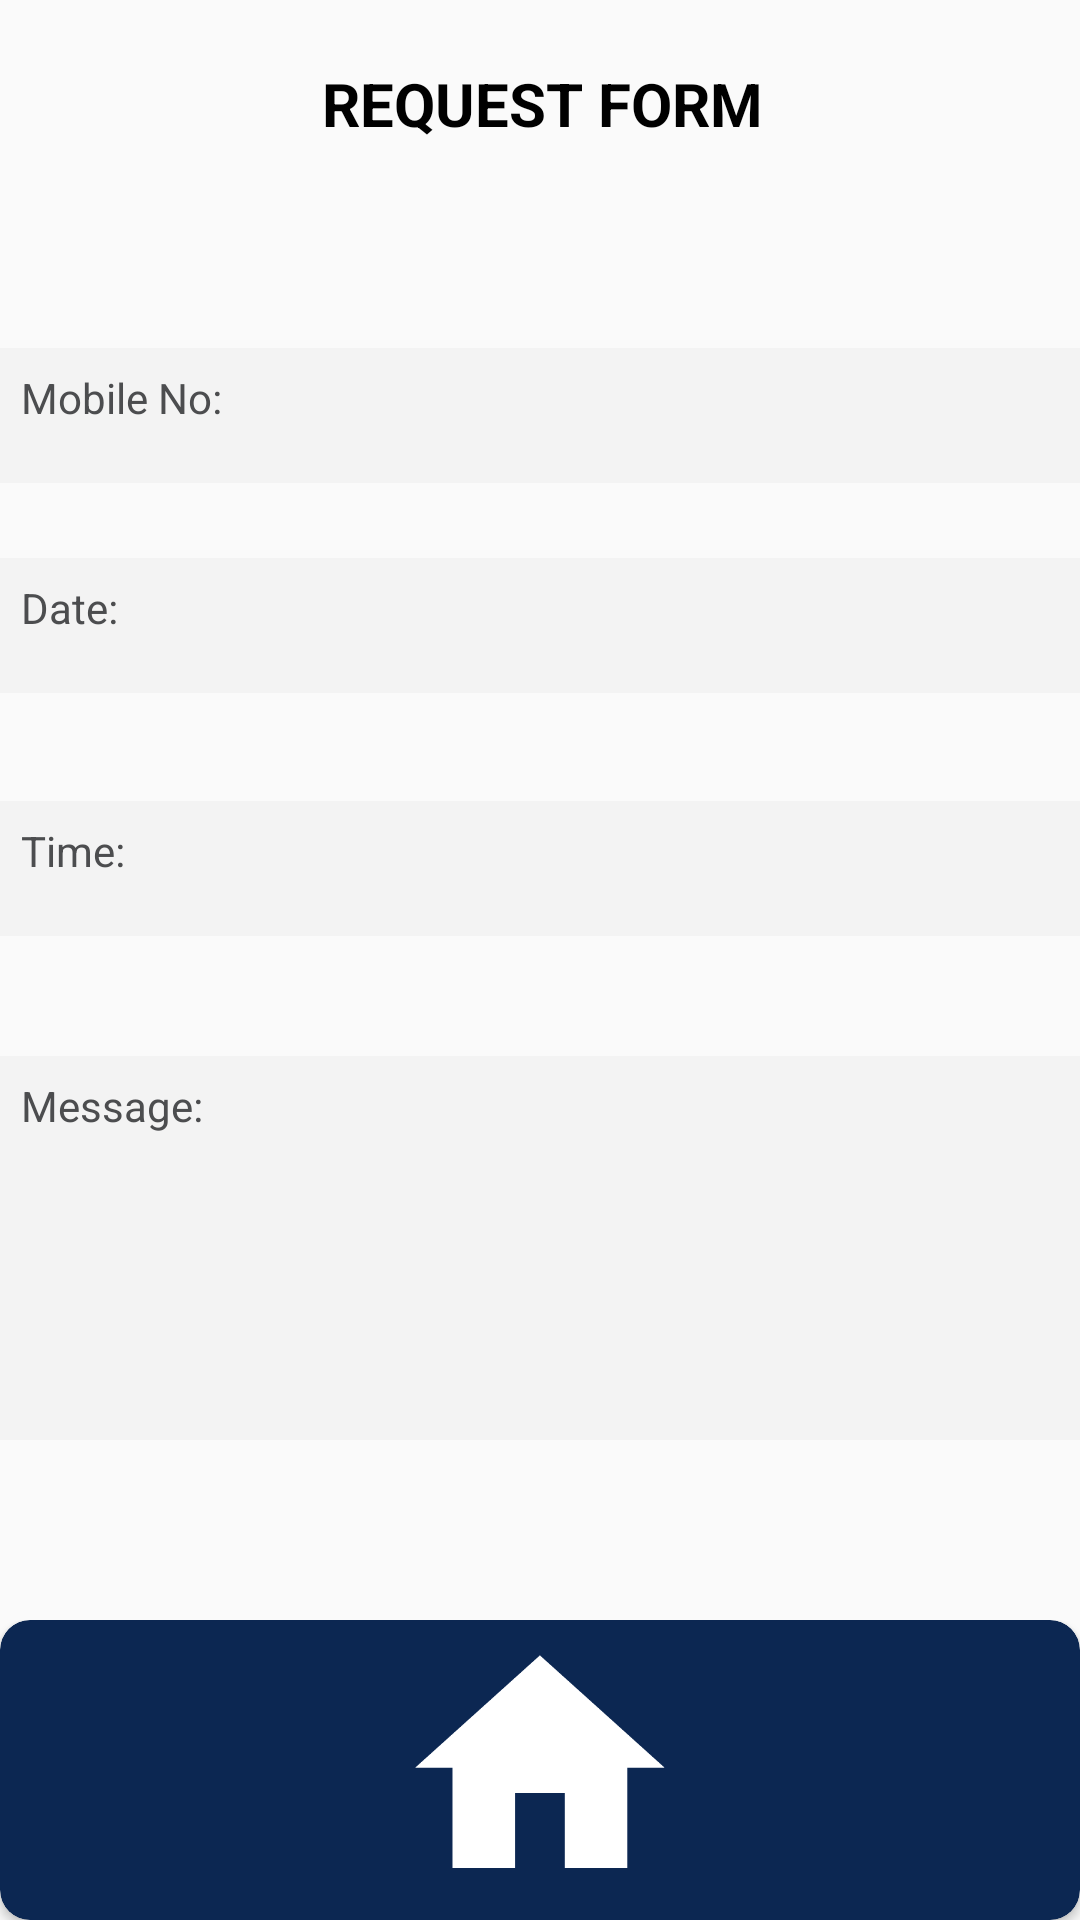

This screen was rendered from an Android layout file. Write that file and the resources it references.
<!-- AndroidManifest.xml: application theme AppTheme -->
<!-- res/layout/activity_send_request.xml -->
<?xml version="1.0" encoding="utf-8"?>
<LinearLayout xmlns:android="http://schemas.android.com/apk/res/android"
    xmlns:app="http://schemas.android.com/apk/res-auto"
    xmlns:tools="http://schemas.android.com/tools"
    android:layout_width="match_parent"
    android:layout_height="match_parent"
    android:layout_margin="10dp"
    android:onClick = "layoutClicked"
    tools:context="org.tensorflow.blindhelp.examples.classification.sendRequest">
<LinearLayout
    android:layout_width="match_parent"
    android:layout_height="match_parent"
    android:orientation="vertical"
    android:weightSum="2">
    <LinearLayout
        android:layout_width="match_parent"
        android:layout_height="match_parent"
        android:layout_weight="1">

        <androidx.constraintlayout.widget.ConstraintLayout
            android:layout_width="match_parent"
            android:layout_height="match_parent">

            <TextView
                android:id="@+id/textView3"
                android:layout_width="375dp"
                android:layout_height="52dp"
                android:layout_marginStart="9dp"
                android:layout_marginTop="16dp"
                android:layout_marginEnd="8dp"
                android:paddingTop="5dp"
                android:text="REQUEST FORM"
                android:textAlignment="center"
                android:textColor="@color/black"
                android:textSize="20sp"
                android:textStyle="bold"
                app:layout_constraintEnd_toEndOf="parent"
                app:layout_constraintStart_toStartOf="parent"
                app:layout_constraintTop_toTopOf="parent" />



            <TextView
                android:id="@+id/tos"
                android:layout_width="match_parent"
                android:layout_height="45dp"

                android:layout_marginTop="48dp"
                android:background="#f3f3f3"
                android:paddingLeft="7dp"
                android:paddingTop="7dp"
                android:text="Mobile No:"
                android:textColor="#4C4D4F"
                app:layout_constraintEnd_toEndOf="parent"
                app:layout_constraintHorizontal_bias="0.0"
                app:layout_constraintStart_toStartOf="parent"
                app:layout_constraintTop_toBottomOf="@+id/textView3" />

            <TextView
                android:id="@+id/date"
                android:layout_width="match_parent"
                android:layout_height="45dp"
                android:layout_marginTop="25dp"
                android:background="#f3f3f3"
                android:paddingLeft="7dp"
                android:paddingTop="7dp"
                android:text="Date:"
                android:textColor="#4C4D4F"
                app:layout_constraintEnd_toEndOf="parent"
                app:layout_constraintStart_toStartOf="parent"
                app:layout_constraintTop_toBottomOf="@+id/tos" />

            <TextView
                android:id="@+id/time"
                android:layout_width="match_parent"
                android:layout_height="45dp"
                android:layout_marginTop="36dp"
                android:background="#f3f3f3"
                android:paddingLeft="7dp"
                android:paddingTop="7dp"
                android:text="Time:"
                android:textColor="#4C4D4F"
                app:layout_constraintEnd_toEndOf="parent"
                app:layout_constraintHorizontal_bias="0.0"
                app:layout_constraintStart_toStartOf="parent"
                app:layout_constraintTop_toBottomOf="@+id/date" />


            <TextView
                android:id="@+id/message"
                android:layout_width="match_parent"
                android:layout_height="128dp"
                android:layout_marginTop="40dp"
                android:background="#f3f3f3"
                android:paddingLeft="7dp"
                android:paddingTop="7dp"
                android:text="Message:"
                android:textColor="#4C4D4F"
                app:layout_constraintEnd_toEndOf="parent"
                app:layout_constraintStart_toStartOf="parent"
                app:layout_constraintTop_toBottomOf="@+id/time" />


        </androidx.constraintlayout.widget.ConstraintLayout>
    </LinearLayout>
    <LinearLayout
        android:layout_width="match_parent"
        android:layout_height="200dp"
        android:layout_weight="1">
        <androidx.cardview.widget.CardView
            android:layout_width="match_parent"
            android:layout_height="match_parent"
            android:backgroundTint="#0C2752"
            app:cardCornerRadius="10dp">

            <ImageView
                android:id="@+id/imageView"
                android:layout_width="wrap_content"
                android:layout_height="wrap_content"
                app:srcCompat="@drawable/untitled_design__8_" />
        </androidx.cardview.widget.CardView>
    </LinearLayout>
</LinearLayout>
</LinearLayout>
<!-- resources referenced by this layout -->
<resources>
  <color name="black">#FF000000</color>
  <!-- drawable untitled_design__8_: png bitmap (drawable, 5989 bytes) -->
  <style name="AppTheme" parent="Theme.AppCompat.Light.NoActionBar">
  
          
          <item name="colorPrimary">@color/colorPrimary</item>
          <item name="colorPrimaryDark">@color/colorPrimaryDark</item>
          <item name="colorAccent">@color/colorAccent</item>
      </style>
  <color name="colorPrimary">#3F51B5</color>
  <color name="colorPrimaryDark">#2196F3</color>
  <color name="colorAccent">#425066</color>
</resources>
